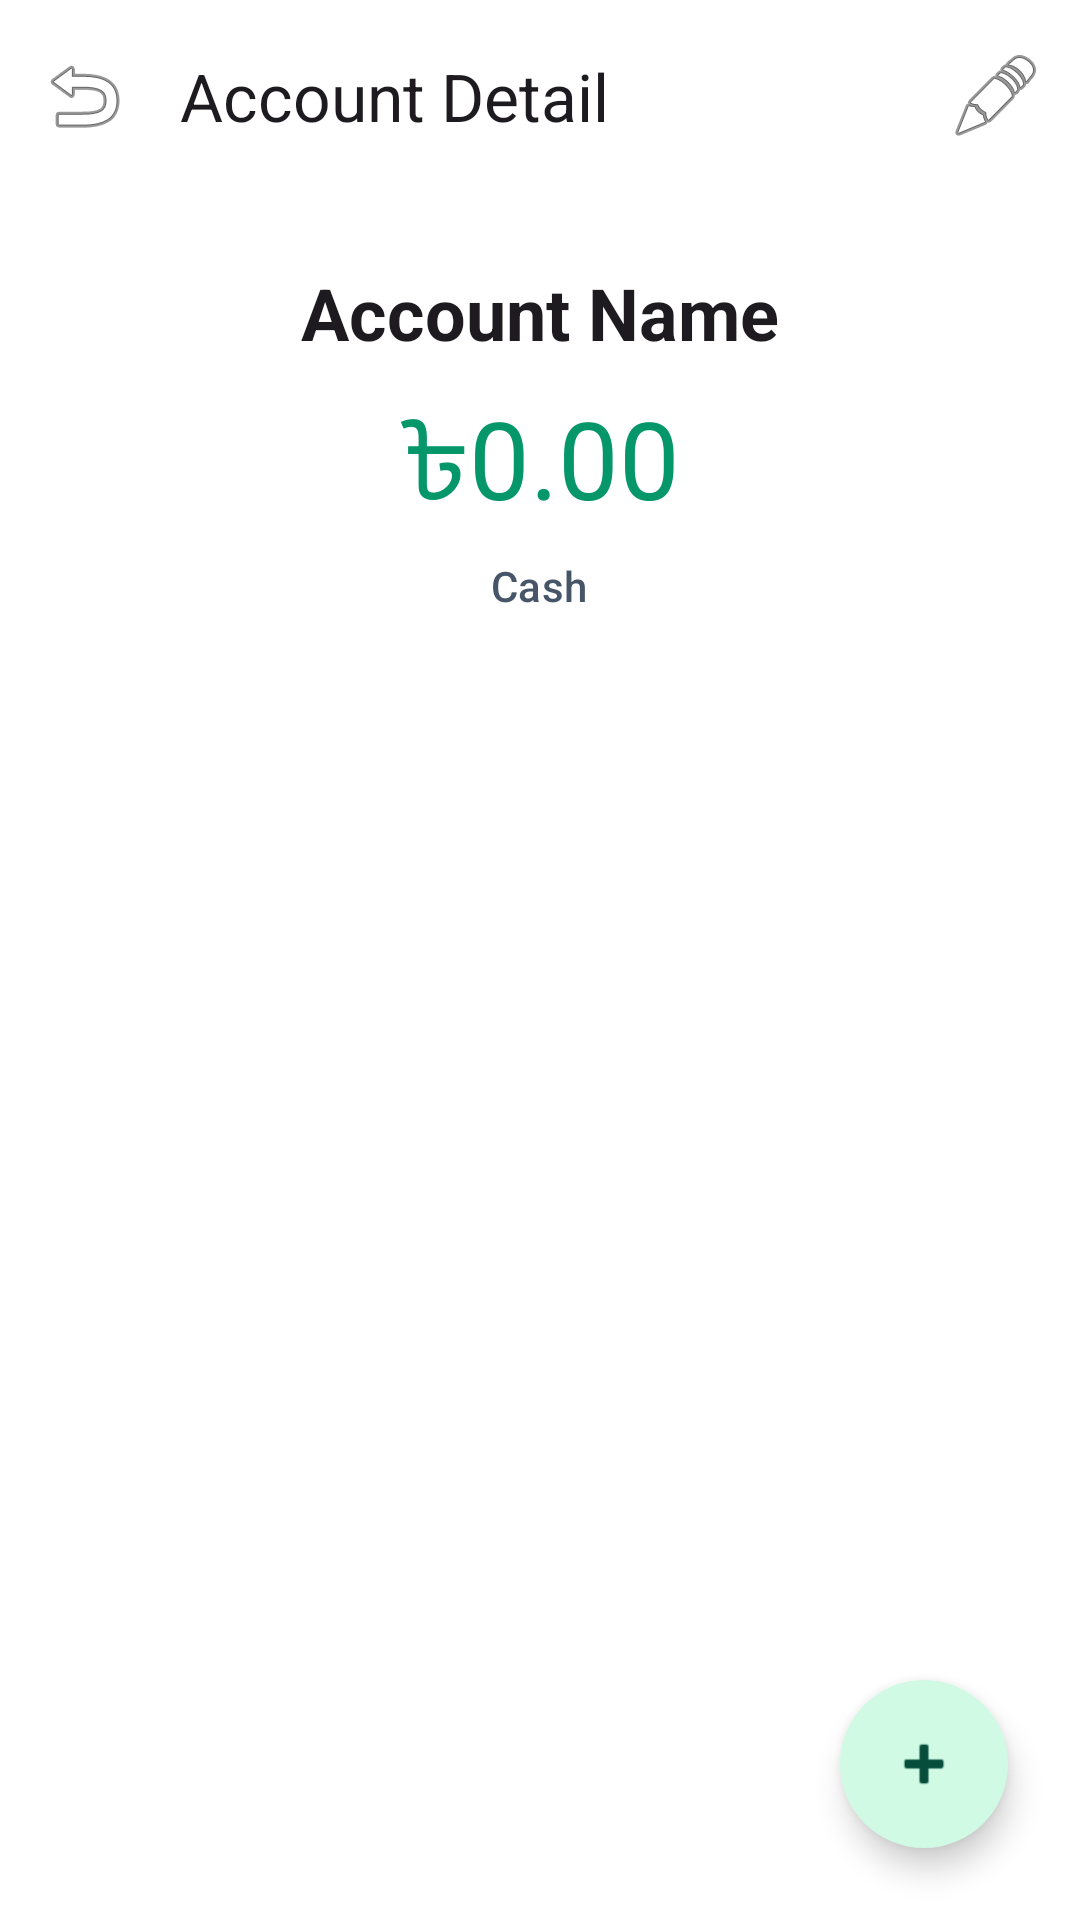

This screen was rendered from an Android layout file. Write that file and the resources it references.
<!-- AndroidManifest.xml: application theme Theme.MoneyBag -->
<!-- res/layout/fragment_account_detail.xml -->
<?xml version="1.0" encoding="utf-8"?>
<androidx.coordinatorlayout.widget.CoordinatorLayout xmlns:android="http://schemas.android.com/apk/res/android"
    xmlns:app="http://schemas.android.com/apk/res-auto"
    android:layout_width="match_parent"
    android:layout_height="match_parent"
    android:background="?attr/colorSurface"
    android:fitsSystemWindows="true">

    <com.google.android.material.appbar.AppBarLayout
        android:layout_width="match_parent"
        android:layout_height="wrap_content"
        android:background="?attr/colorSurface">

        <com.google.android.material.appbar.MaterialToolbar
            android:id="@+id/toolbar"
            android:layout_width="match_parent"
            android:layout_height="?attr/actionBarSize"
            app:title="Account Detail"
            app:navigationIcon="@android:drawable/ic_menu_revert"
            app:menu="@menu/menu_account_detail" />

        <LinearLayout
            android:layout_width="match_parent"
            android:layout_height="wrap_content"
            android:orientation="vertical"
            android:padding="24dp"
            android:gravity="center">

            <TextView
                android:id="@+id/textAccountName"
                android:layout_width="wrap_content"
                android:layout_height="wrap_content"
                android:text="Account Name"
                android:textAppearance="@style/TextAppearance.Material3.HeadlineSmall"
                android:textStyle="bold" />

            <TextView
                android:id="@+id/textAccountBalance"
                android:layout_width="wrap_content"
                android:layout_height="wrap_content"
                android:layout_marginTop="8dp"
                android:text="৳0.00"
                android:textAppearance="@style/TextAppearance.Material3.DisplaySmall"
                android:textColor="?attr/colorPrimary" />

            <TextView
                android:id="@+id/textAccountType"
                android:layout_width="wrap_content"
                android:layout_height="wrap_content"
                android:layout_marginTop="4dp"
                android:text="Cash"
                android:textAppearance="@style/TextAppearance.Material3.LabelLarge"
                android:textColor="?attr/colorOnSurfaceVariant" />
        </LinearLayout>
    </com.google.android.material.appbar.AppBarLayout>

    <androidx.recyclerview.widget.RecyclerView
        android:id="@+id/transactionRecyclerView"
        android:layout_width="match_parent"
        android:layout_height="match_parent"
        app:layout_behavior="@string/appbar_scrolling_view_behavior"
        android:paddingTop="8dp"
        android:clipToPadding="false" />

    <com.google.android.material.floatingactionbutton.FloatingActionButton
        android:id="@+id/fabAddTransaction"
        android:layout_width="wrap_content"
        android:layout_height="wrap_content"
        android:layout_gravity="bottom|end"
        android:layout_margin="24dp"
        app:srcCompat="@android:drawable/ic_input_add"
        android:contentDescription="Add Transaction"
        app:shapeAppearanceOverlay="@style/ShapeAppearance.Material3.Corner.Full" />

</androidx.coordinatorlayout.widget.CoordinatorLayout>
<!-- resources referenced by this layout -->
<resources>
  <style name="ShapeAppearance.Material3.Corner.Full" parent="ShapeAppearance.Material3.MediumComponent">
          <item name="cornerSize">50%</item>
      </style>
  <color name="primary">#059669</color>
  <color name="onPrimary">#FFFFFF</color>
  <color name="primaryContainer">#D1FAE5</color>
  <color name="onPrimaryContainer">#064E3B</color>
  <color name="secondary">#334155</color>
  <color name="onSecondary">#FFFFFF</color>
  <color name="secondaryContainer">#E2E8F0</color>
  <color name="onSecondaryContainer">#0F172A</color>
  <color name="tertiary">#0E7490</color>
  <color name="onTertiary">#FFFFFF</color>
  <color name="tertiaryContainer">#CFFAFE</color>
  <color name="onTertiaryContainer">#083344</color>
  <color name="error">#E11D48</color>
  <color name="onError">#FFFFFF</color>
  <color name="errorContainer">#FFE4E6</color>
  <color name="onErrorContainer">#4C0519</color>
  <color name="background">#F8FAFC</color>
  <color name="surface">#FFFFFF</color>
  <color name="onSurface">#0F172A</color>
  <color name="surfaceVariant">#F1F5F9</color>
  <color name="onSurfaceVariant">#475569</color>
  <color name="outline">#CBD5E1</color>
  <color name="outlineVariant">#E2E8F0</color>
  <style name="ShapePixelSmall" parent="ShapeAppearance.Material3.SmallComponent">
          <item name="cornerSize">4dp</item>
      </style>
  <style name="ShapePixelMedium" parent="ShapeAppearance.Material3.MediumComponent">
          <item name="cornerSize">8dp</item>
      </style>
  <style name="ShapePixelLarge" parent="ShapeAppearance.Material3.LargeComponent">
          <item name="cornerSize">12dp</item>
      </style>
  <style name="PixelCardStyle" parent="Widget.Material3.CardView.Elevated">
          <item name="cardElevation">0dp</item>
          <item name="cardBackgroundColor">@color/surface</item>
          <item name="strokeWidth">1dp</item>
          <item name="strokeColor">@color/outlineVariant</item>
          <item name="shapeAppearance">@style/ShapePixelMedium</item>
      </style>
</resources>
